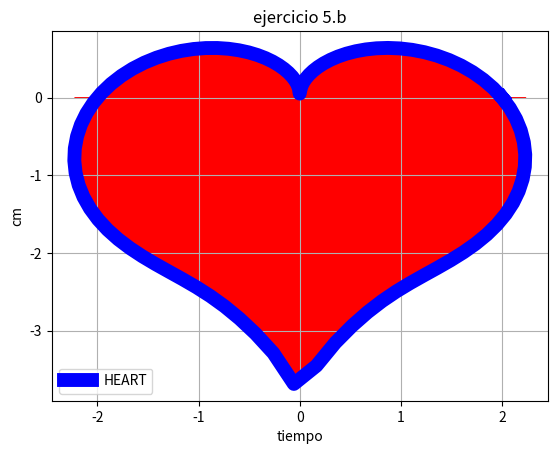

The matplotlib source for this figure:
# [redacted]
#LABORATORIO 3B
#EJERCICIO 5b



import matplotlib.pyplot as plt
import numpy as np
import math

x=np.linspace(0,2*math.pi,100)
r=2-2*np.sin(x)+np.sin(x)*(np.sqrt(np.absolute(np.cos(x))))/(np.sin(x)+1.4)
y=r*np.cos(x)
z=r*np.sin(x)
plt.plot(y,z, linewidth=10, color='b', label='HEART')
plt.legend()
plt.title('ejercicio 5.b')
plt.xlabel('tiempo')
plt.ylabel('cm')
plt.fill_between(y,z,color='r')
plt.grid(True)
plt.show()
